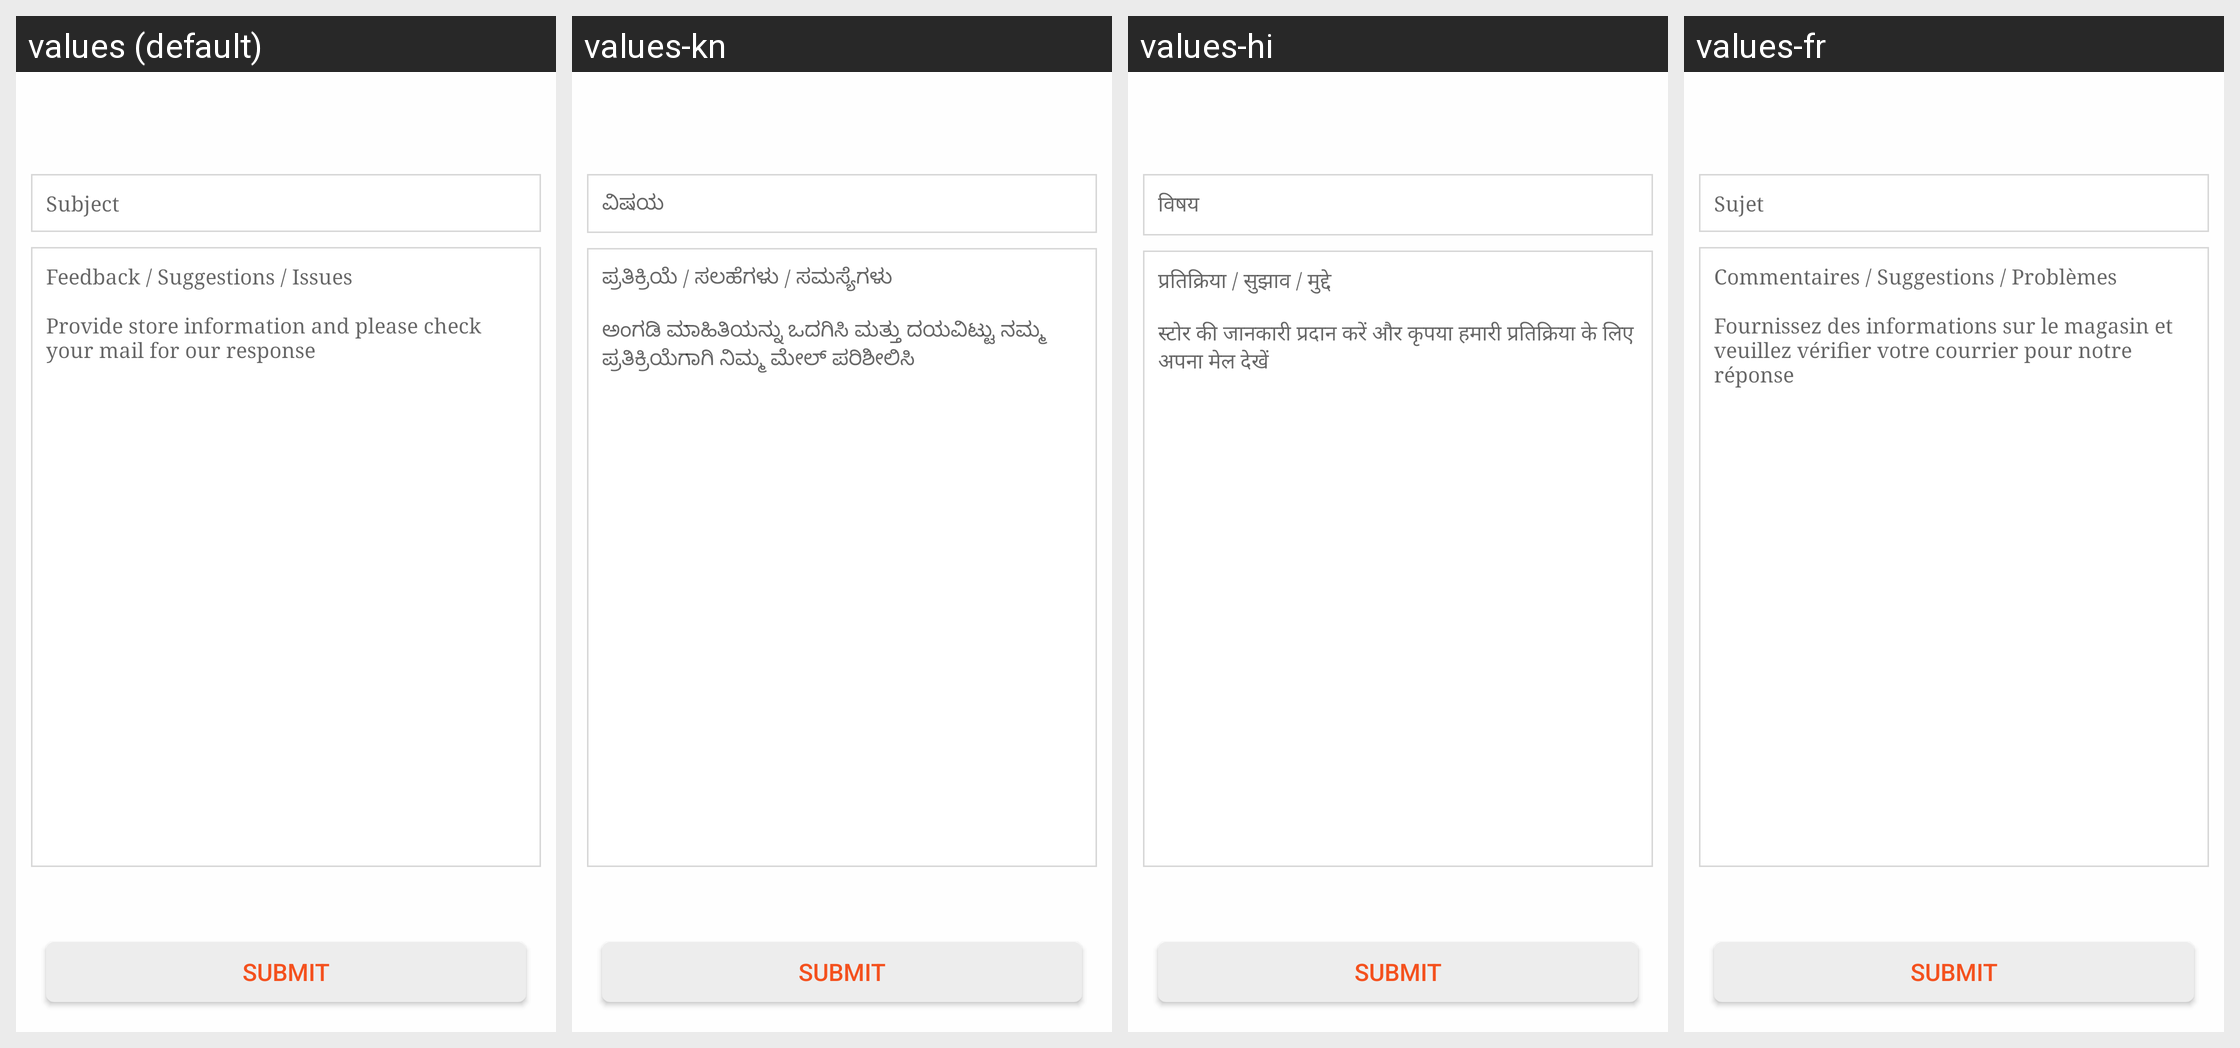

Strings drawn on this Android screen and how each of the app's shown locales translates them:
Android screen res/layout/activity_contact_us.xml rendered under 4 locales, left to right: values (default), values-kn, values-hi, values-fr. Device: Nexus 5 (rendered at 1080×1920; each locale shown at half size, 540×960, under a caption strip naming it); theme BaseTheme.
Strings drawn on this screen, with the default value and each locale's value (text and hints the layout hard-codes, and strings that could not be matched under every locale, appear in the picture but are not listed):

txt_feedback_subject
  values: Subject
  values-kn: ವಿಷಯ
  values-hi: विषय
  values-fr: Sujet

txt_feedback_message
  values: Feedback / Suggestions / Issues
      
      Provide store information and please check your mail for our response
  values-kn: ಪ್ರತಿಕ್ರಿಯೆ / ಸಲಹೆಗಳು / ಸಮಸ್ಯೆಗಳು
      
      ಅಂಗಡಿ ಮಾಹಿತಿಯನ್ನು ಒದಗಿಸಿ ಮತ್ತು ದಯವಿಟ್ಟು ನಮ್ಮ ಪ್ರತಿಕ್ರಿಯೆಗಾಗಿ ನಿಮ್ಮ ಮೇಲ್ ಪರಿಶೀಲಿಸಿ
  values-hi: प्रतिक्रिया / सुझाव / मुद्दे
      
      स्टोर की जानकारी प्रदान करें और कृपया हमारी प्रतिक्रिया के लिए अपना मेल देखें
  values-fr: Commentaires / Suggestions / Problèmes
      
      Fournissez des informations sur le magasin et veuillez vérifier votre courrier pour notre réponse
